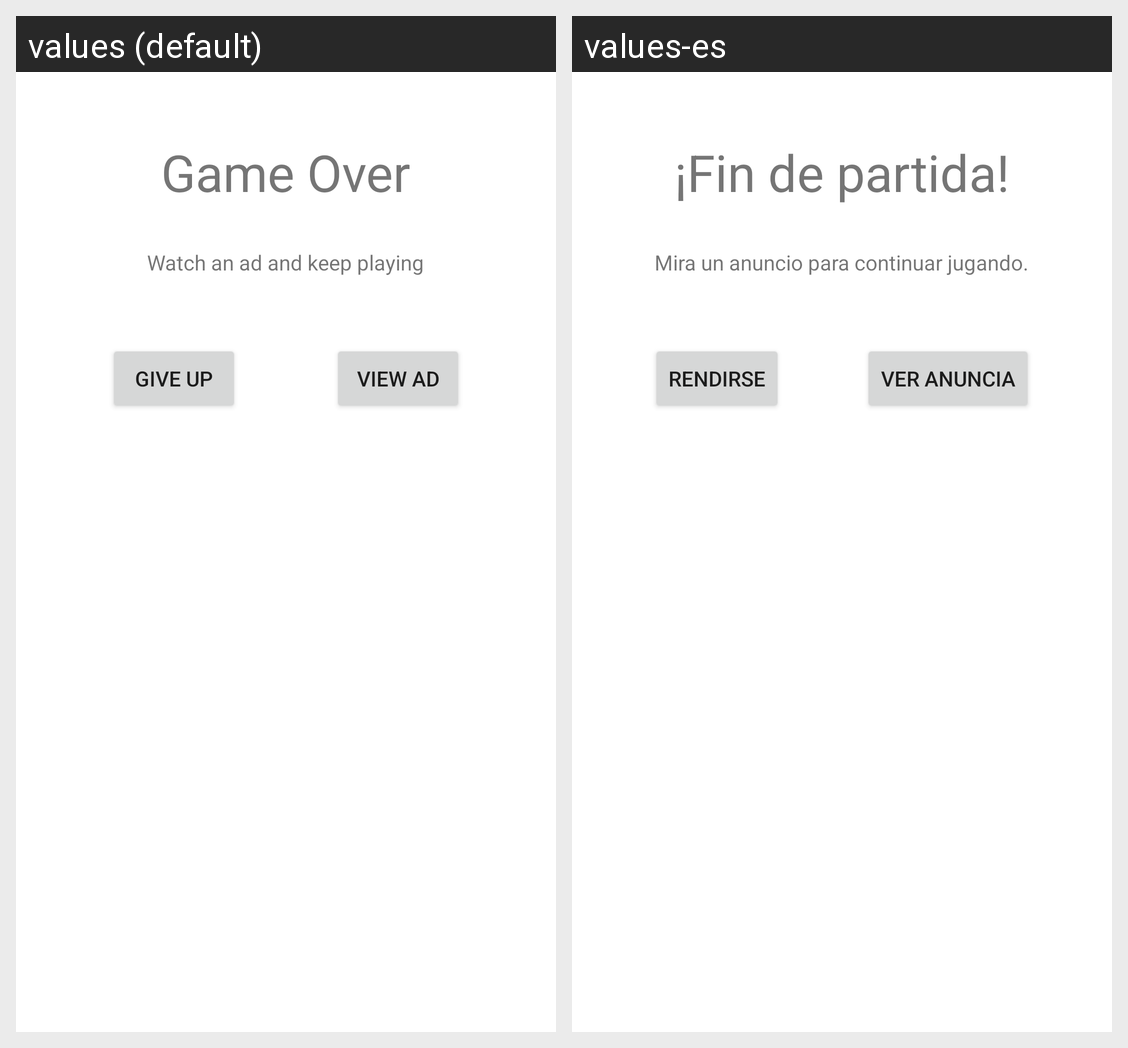

Here is an Android app screen in its default locale and in the app's own translations. Write out the translated-string differences for the strings that appear on this screen.
Android screen res/layout/last_chance_dialog.xml rendered under 2 locales, left to right: values (default), values-es. Device: Nexus 5 (rendered at 1080×1920; each locale shown at half size, 540×960, under a caption strip naming it); theme Theme.ENTI_DI_UNICA_POL_SURRIEL.
Strings drawn on this screen, with the default value and each locale's value (text and hints the layout hard-codes, and strings that could not be matched under every locale, appear in the picture but are not listed):

gameover
  values: Game Over
  values-es: ¡Fin de partida!

ad_offer
  values: Watch an ad and keep playing
  values-es: Mira un anuncio para continuar jugando.

viewas_action
  values: View ad
  values-es: Ver anuncia

giveup_action
  values: Give up
  values-es: Rendirse
